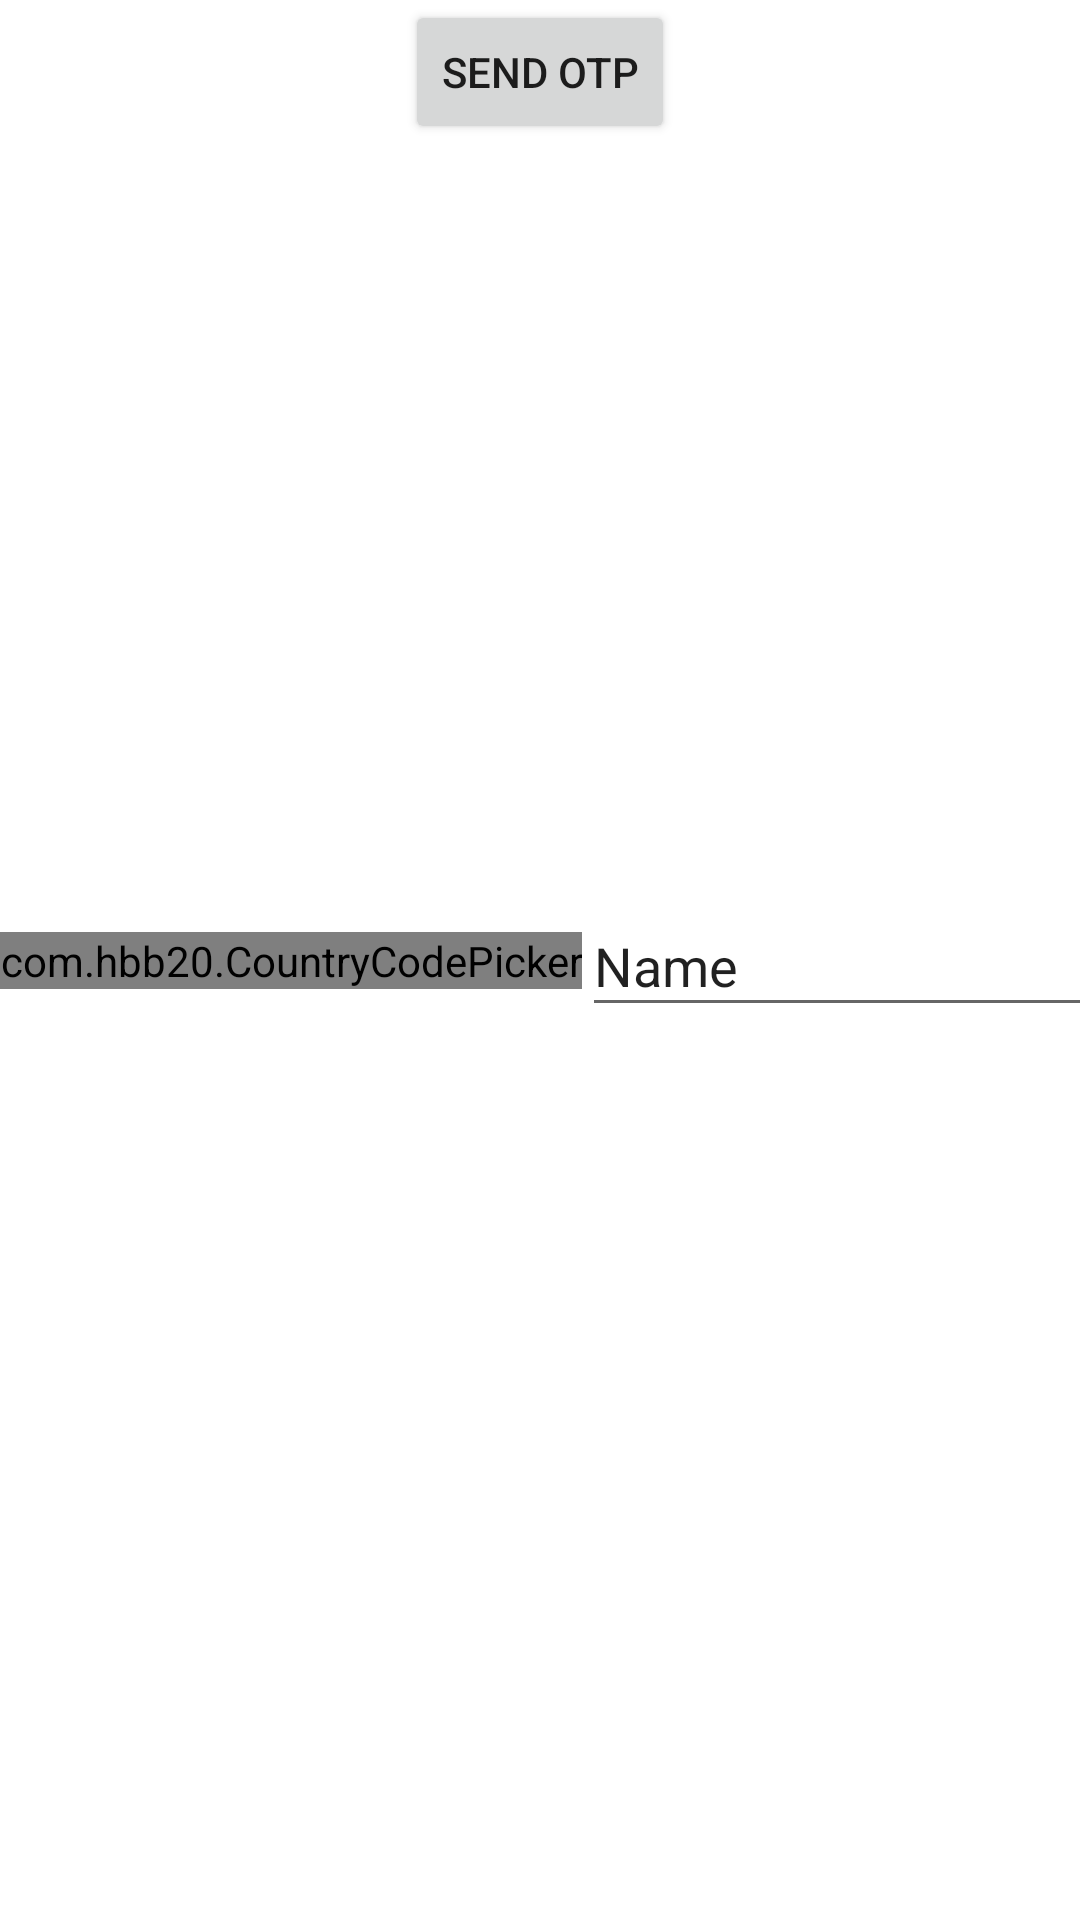

Produce the Android XML layout that renders to this screen, including the resource entries it uses.
<!-- AndroidManifest.xml: application theme Theme.FirebaseDemo -->
<!-- res/layout/activity_phone_auth.xml -->
<?xml version="1.0" encoding="utf-8"?>
<androidx.constraintlayout.widget.ConstraintLayout xmlns:android="http://schemas.android.com/apk/res/android"
    xmlns:app="http://schemas.android.com/apk/res-auto"
    android:layout_width="match_parent"
    android:layout_height="match_parent"
    xmlns:tools="http://schemas.android.com/tools"
    tools:context=".phoneauth.PhoneAuth">

    <com.hbb20.CountryCodePicker
        android:id="@+id/ccp"
        android:layout_width="wrap_content"
        android:layout_height="wrap_content"
        app:layout_constraintBottom_toBottomOf="parent"
        app:layout_constraintStart_toStartOf="parent"
        app:layout_constraintTop_toTopOf="parent" />

    <EditText
        android:id="@+id/PersonName"
        android:layout_width="268dp"
        android:layout_height="44dp"
        android:ems="10"
        android:inputType="textPersonName"
        android:text="Name"
        app:layout_constraintBottom_toBottomOf="@+id/ccp"
        app:layout_constraintStart_toEndOf="@+id/ccp"
        app:layout_constraintTop_toTopOf="@+id/ccp" />

    <Button
        android:id="@+id/sendotp"
        android:layout_width="wrap_content"
        android:layout_height="wrap_content"
        android:layout_marginTop="32dp"
        android:text="send otp"
        app:layout_constraintEnd_toEndOf="parent"
        app:layout_constraintStart_toStartOf="parent"
        app:layout_constraintTop_toBottomOf="@+id/editTextTextPersonName" />

</androidx.constraintlayout.widget.ConstraintLayout>
<!-- resources referenced by this layout -->
<resources>
  <style name="Theme.FirebaseDemo" parent="Theme.MaterialComponents.DayNight.NoActionBar">
          
          <item name="colorPrimary">@color/purple_500</item>
          <item name="colorPrimaryVariant">@color/purple_700</item>
          <item name="colorOnPrimary">@color/white</item>
          
          <item name="colorSecondary">@color/teal_200</item>
          <item name="colorSecondaryVariant">@color/teal_700</item>
          <item name="colorOnSecondary">@color/black</item>
          
          <item name="android:statusBarColor">?attr/colorPrimaryVariant</item>
          
      </style>
  <!-- not gathered from this repository: default colours our renderer supplied (Android Studio template values) -->
  <color name="purple_500">#FF6200EE</color>
  <color name="purple_700">#FF3700B3</color>
  <color name="teal_200">#FF03DAC5</color>
  <color name="teal_700">#FF018786</color>
  <color name="black">#FF000000</color>
  <color name="white">#FFFFFFFF</color>
</resources>
